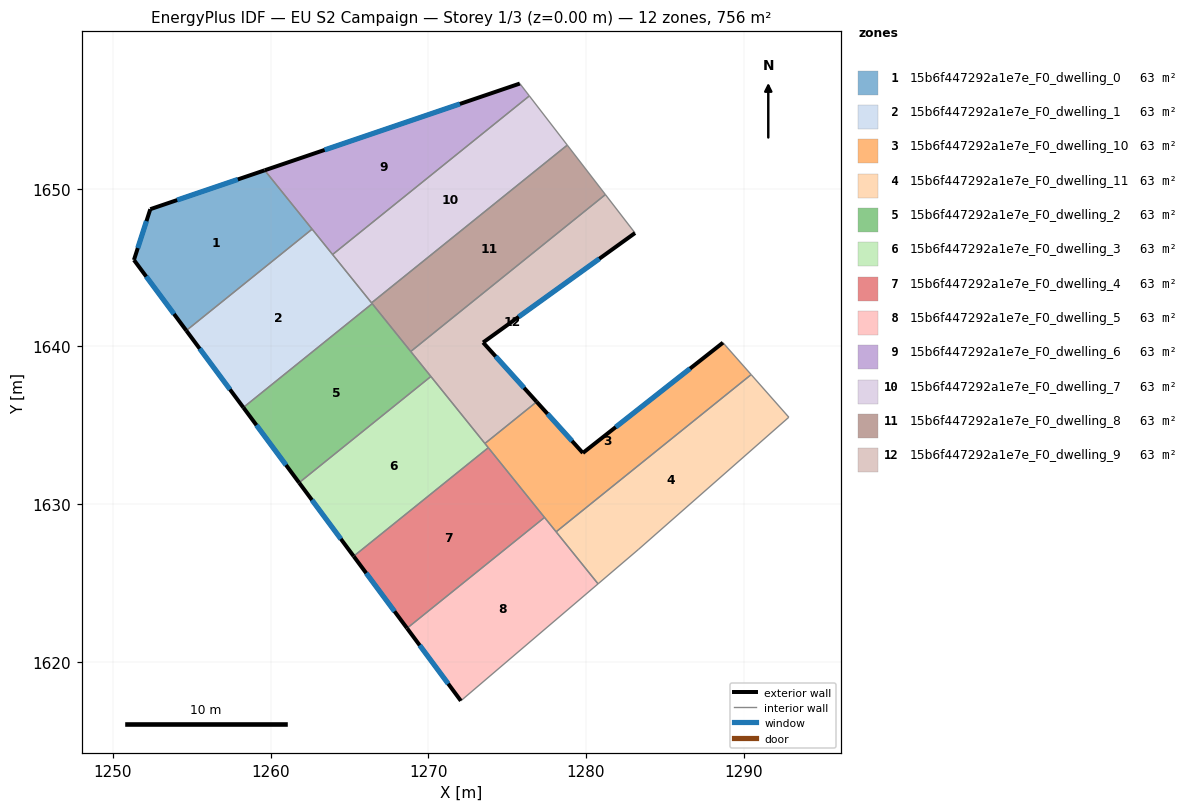
=== STOREY PLAN SPEC (per zone: floor XY polygon, exterior-wall plan segments, windows/doors) ===
zone 1: 15b6f447292a1e7e_F0_dwelling_0  (63.0 m²)
  floor: (1259.62, 1651.17) (1262.63, 1647.44) (1254.65, 1641.01) (1251.33, 1645.48) (1252.36, 1648.71)
  exterior wall: (1251.33, 1645.48) – (1254.65, 1641.01)  [5.6 m]
    window: (1252.11, 1644.43) – (1253.87, 1642.06)  [4.7 m²]
  exterior wall: (1252.36, 1648.71) – (1251.33, 1645.48)  [3.4 m]
    window: (1252.12, 1647.95) – (1251.57, 1646.24)  [2.9 m²]
  exterior wall: (1259.62, 1651.17) – (1252.36, 1648.71)  [7.7 m]
    window: (1257.92, 1650.59) – (1254.07, 1649.28)  [6.5 m²]
  interior walls: 2
zone 2: 15b6f447292a1e7e_F0_dwelling_1  (63.0 m²)
  floor: (1262.63, 1647.44) (1266.44, 1642.71) (1258.27, 1636.13) (1254.65, 1641.01)
  exterior wall: (1254.65, 1641.01) – (1258.27, 1636.13)  [6.1 m]
    window: (1255.50, 1639.86) – (1257.42, 1637.27)  [5.1 m²]
  interior walls: 5
zone 3: 15b6f447292a1e7e_F0_dwelling_10  (63.0 m²)
  floor: (1288.68, 1640.24) (1290.47, 1638.21) (1278.10, 1628.24) (1273.59, 1633.84) (1276.87, 1636.49) (1279.80, 1633.24)
  exterior wall: (1279.80, 1633.24) – (1276.87, 1636.49)  [4.4 m]
    window: (1279.11, 1634.01) – (1277.56, 1635.73)  [3.7 m²]
  exterior wall: (1288.68, 1640.24) – (1279.80, 1633.24)  [11.3 m]
    window: (1286.60, 1638.60) – (1281.89, 1634.89)  [9.5 m²]
  interior walls: 6
zone 4: 15b6f447292a1e7e_F0_dwelling_11  (63.0 m²)
  floor: (1290.47, 1638.21) (1292.86, 1635.51) (1283.34, 1627.14) (1280.76, 1624.94) (1278.10, 1628.24)
  interior walls: 5
zone 5: 15b6f447292a1e7e_F0_dwelling_2  (63.0 m²)
  floor: (1266.44, 1642.71) (1270.16, 1638.09) (1261.80, 1631.36) (1258.27, 1636.13)
  exterior wall: (1258.27, 1636.13) – (1261.80, 1631.36)  [5.9 m]
    window: (1259.10, 1635.01) – (1260.97, 1632.48)  [5.0 m²]
  interior walls: 4
zone 6: 15b6f447292a1e7e_F0_dwelling_3  (63.0 m²)
  floor: (1270.16, 1638.09) (1273.80, 1633.58) (1265.26, 1626.69) (1261.80, 1631.36)
  exterior wall: (1261.80, 1631.36) – (1265.26, 1626.69)  [5.8 m]
    window: (1262.61, 1630.26) – (1264.45, 1627.79)  [4.9 m²]
  interior walls: 4
zone 7: 15b6f447292a1e7e_F0_dwelling_4  (63.0 m²)
  floor: (1273.80, 1633.58) (1277.37, 1629.16) (1268.65, 1622.13) (1265.26, 1626.69)
  exterior wall: (1265.26, 1626.69) – (1268.65, 1622.13)  [5.7 m]
    window: (1266.06, 1625.62) – (1267.85, 1623.20)  [4.8 m²]
  interior walls: 3
zone 8: 15b6f447292a1e7e_F0_dwelling_5  (63.0 m²)
  floor: (1277.37, 1629.16) (1280.76, 1624.94) (1272.06, 1617.52) (1268.65, 1622.13)
  exterior wall: (1268.65, 1622.13) – (1272.06, 1617.52)  [5.7 m]
    window: (1269.45, 1621.05) – (1271.26, 1618.60)  [4.8 m²]
  interior walls: 4
zone 9: 15b6f447292a1e7e_F0_dwelling_6  (63.0 m²)
  floor: (1275.80, 1656.67) (1276.40, 1655.89) (1263.92, 1645.83) (1259.62, 1651.17)
  exterior wall: (1275.80, 1656.67) – (1259.62, 1651.17)  [17.1 m]
    window: (1272.00, 1655.38) – (1263.42, 1652.46)  [14.4 m²]
  interior walls: 4
zone 10: 15b6f447292a1e7e_F0_dwelling_7  (63.0 m²)
  floor: (1276.40, 1655.89) (1278.81, 1652.77) (1266.40, 1642.76) (1263.92, 1645.83)
  interior walls: 4
zone 11: 15b6f447292a1e7e_F0_dwelling_8  (63.0 m²)
  floor: (1278.81, 1652.77) (1281.23, 1649.63) (1268.88, 1639.68) (1266.40, 1642.76)
  interior walls: 5
zone 12: 15b6f447292a1e7e_F0_dwelling_9  (63.0 m²)
  floor: (1281.23, 1649.63) (1283.11, 1647.19) (1273.47, 1640.25) (1276.87, 1636.49) (1273.59, 1633.84) (1268.88, 1639.68)
  exterior wall: (1273.47, 1640.25) – (1283.11, 1647.19)  [11.9 m]
    window: (1275.73, 1641.88) – (1280.84, 1645.56)  [10.0 m²]
  exterior wall: (1276.87, 1636.49) – (1273.47, 1640.25)  [5.1 m]
    window: (1276.07, 1637.37) – (1274.27, 1639.37)  [4.3 m²]
  interior walls: 5

=== DERIVED (storey summary) ===
Building: EU S2 Campaign
Storey: 1 of 3  (floor level z = 0.00 m)
Storey gross floor area: 755.7 m²
Zones on this storey: 12
  - 15b6f447292a1e7e_F0_dwelling_0: floor 63.0 m²; exterior wall 16.6 m (49.9 m²); 3 window(s) 14.0 m²; WWR 28.1%
  - 15b6f447292a1e7e_F0_dwelling_1: floor 63.0 m²; exterior wall 6.1 m (18.2 m²); 1 window(s) 5.1 m²; WWR 28.1%
  - 15b6f447292a1e7e_F0_dwelling_10: floor 63.0 m²; exterior wall 15.7 m (47.0 m²); 2 window(s) 13.2 m²; WWR 28.1%
  - 15b6f447292a1e7e_F0_dwelling_11: floor 63.0 m²
  - 15b6f447292a1e7e_F0_dwelling_2: floor 63.0 m²; exterior wall 5.9 m (17.8 m²); 1 window(s) 5.0 m²; WWR 28.1%
  - 15b6f447292a1e7e_F0_dwelling_3: floor 63.0 m²; exterior wall 5.8 m (17.4 m²); 1 window(s) 4.9 m²; WWR 28.1%
  - 15b6f447292a1e7e_F0_dwelling_4: floor 63.0 m²; exterior wall 5.7 m (17.1 m²); 1 window(s) 4.8 m²; WWR 28.1%
  - 15b6f447292a1e7e_F0_dwelling_5: floor 63.0 m²; exterior wall 5.7 m (17.2 m²); 1 window(s) 4.8 m²; WWR 28.1%
  - 15b6f447292a1e7e_F0_dwelling_6: floor 63.0 m²; exterior wall 17.1 m (51.3 m²); 1 window(s) 14.4 m²; WWR 28.1%
  - 15b6f447292a1e7e_F0_dwelling_7: floor 63.0 m²
  - 15b6f447292a1e7e_F0_dwelling_8: floor 63.0 m²
  - 15b6f447292a1e7e_F0_dwelling_9: floor 63.0 m²; exterior wall 16.9 m (50.8 m²); 2 window(s) 14.3 m²; WWR 28.1%
Zone adjacency (shared interzone walls):
  - 15b6f447292a1e7e_F0_dwelling_0 ↔ 15b6f447292a1e7e_F0_dwelling_1
  - 15b6f447292a1e7e_F0_dwelling_0 ↔ 15b6f447292a1e7e_F0_dwelling_6
  - 15b6f447292a1e7e_F0_dwelling_1 ↔ 15b6f447292a1e7e_F0_dwelling_2
  - 15b6f447292a1e7e_F0_dwelling_1 ↔ 15b6f447292a1e7e_F0_dwelling_6
  - 15b6f447292a1e7e_F0_dwelling_1 ↔ 15b6f447292a1e7e_F0_dwelling_7
  - 15b6f447292a1e7e_F0_dwelling_1 ↔ 15b6f447292a1e7e_F0_dwelling_8
  - 15b6f447292a1e7e_F0_dwelling_10 ↔ 15b6f447292a1e7e_F0_dwelling_11
  - 15b6f447292a1e7e_F0_dwelling_10 ↔ 15b6f447292a1e7e_F0_dwelling_3
  - 15b6f447292a1e7e_F0_dwelling_10 ↔ 15b6f447292a1e7e_F0_dwelling_4
  - 15b6f447292a1e7e_F0_dwelling_10 ↔ 15b6f447292a1e7e_F0_dwelling_5
  - 15b6f447292a1e7e_F0_dwelling_10 ↔ 15b6f447292a1e7e_F0_dwelling_9
  - 15b6f447292a1e7e_F0_dwelling_11 ↔ 15b6f447292a1e7e_F0_dwelling_5
  - 15b6f447292a1e7e_F0_dwelling_2 ↔ 15b6f447292a1e7e_F0_dwelling_3
  - 15b6f447292a1e7e_F0_dwelling_2 ↔ 15b6f447292a1e7e_F0_dwelling_8
  - 15b6f447292a1e7e_F0_dwelling_2 ↔ 15b6f447292a1e7e_F0_dwelling_9
  - 15b6f447292a1e7e_F0_dwelling_3 ↔ 15b6f447292a1e7e_F0_dwelling_4
  - 15b6f447292a1e7e_F0_dwelling_3 ↔ 15b6f447292a1e7e_F0_dwelling_9
  - 15b6f447292a1e7e_F0_dwelling_4 ↔ 15b6f447292a1e7e_F0_dwelling_5
  - 15b6f447292a1e7e_F0_dwelling_6 ↔ 15b6f447292a1e7e_F0_dwelling_7
  - 15b6f447292a1e7e_F0_dwelling_7 ↔ 15b6f447292a1e7e_F0_dwelling_8
  - 15b6f447292a1e7e_F0_dwelling_8 ↔ 15b6f447292a1e7e_F0_dwelling_9